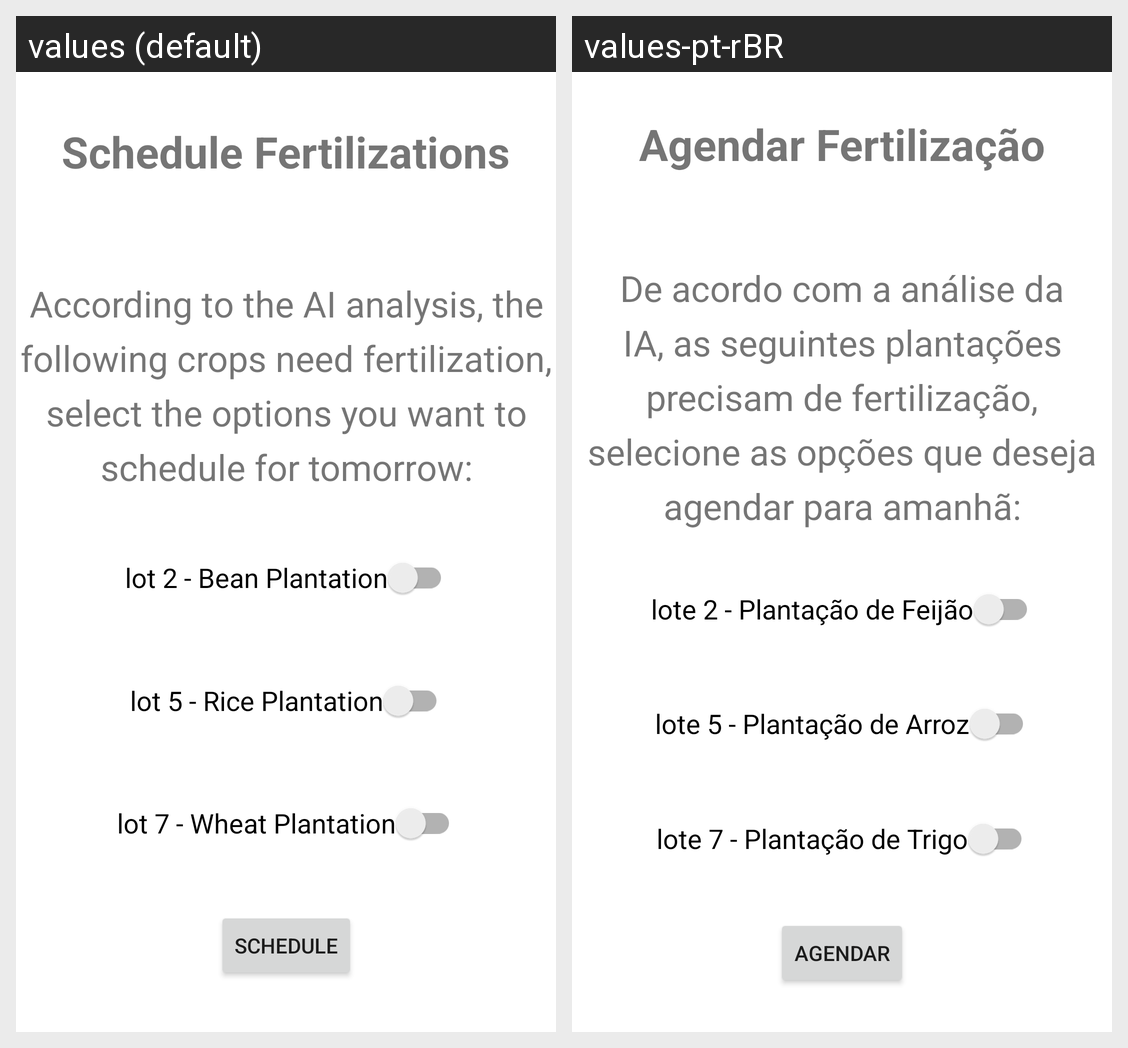

This grid shows one Android layout under two languages. Give, for every string resource on the screen, its name, the default text and each shown locale's text.
Android screen res/layout/fragment_fertilization.xml rendered under 2 locales, left to right: values (default), values-pt-rBR. Device: Nexus 5 (rendered at 1080×1920; each locale shown at half size, 540×960, under a caption strip naming it); theme Theme.AgroTips.
Strings drawn on this screen, with the default value and each locale's value (text and hints the layout hard-codes, and strings that could not be matched under every locale, appear in the picture but are not listed):

fertilization_title
  values: Schedule Fertilizations
  values-pt-rBR: Agendar Fertilização

fertilization_description
  values: According to the AI analysis, the following crops need fertilization, select the options you want to schedule for tomorrow:
  values-pt-rBR: De acordo com a análise da IA, as seguintes plantações precisam de fertilização, selecione as opções que deseja agendar para amanhã:

bean_plantation
  values: lot 2 - Bean Plantation
  values-pt-rBR: lote 2 - Plantação de Feijão

rice_plantation
  values: lot 5 - Rice Plantation
  values-pt-rBR: lote 5 - Plantação de Arroz

wheat_plantation
  values: lot 7 - Wheat Plantation
  values-pt-rBR: lote 7 - Plantação de Trigo

button_schedule
  values: Schedule
  values-pt-rBR: Agendar
